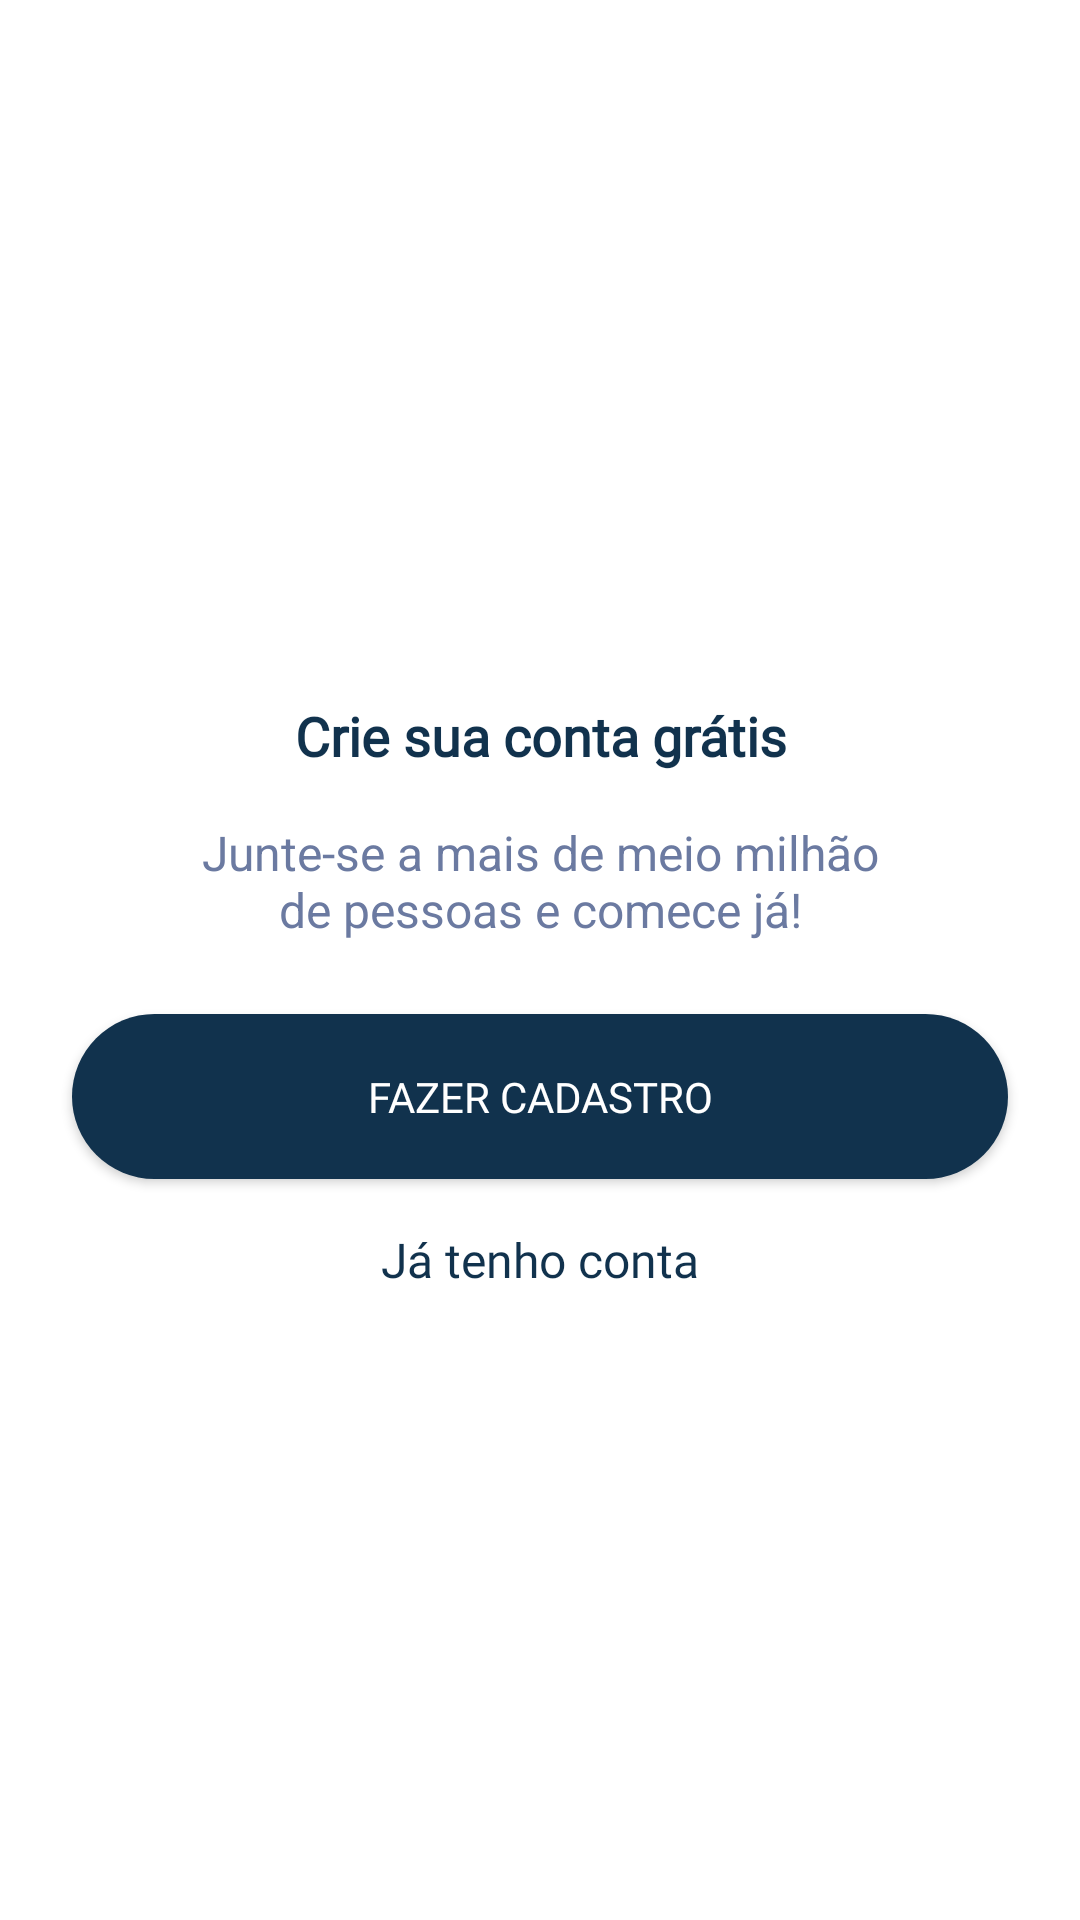

Reconstruct the res/layout file that produces this screen, plus the resources it refers to.
<!-- AndroidManifest.xml: application theme Theme.ListaDeComprasKotlin -->
<!-- res/layout/slide_4_fragment.xml -->
<?xml version="1.0" encoding="utf-8"?>
<androidx.constraintlayout.widget.ConstraintLayout xmlns:android="http://schemas.android.com/apk/res/android"
    xmlns:app="http://schemas.android.com/apk/res-auto"
    xmlns:tools="http://schemas.android.com/tools"
    android:layout_width="match_parent"
    android:layout_height="match_parent">

    <Button
        android:id="@+id/buttonCadastrar"
        android:layout_width="0dp"
        android:layout_height="55dp"
        android:layout_marginStart="24dp"
        android:layout_marginTop="24dp"
        android:layout_marginEnd="24dp"
        android:background="@drawable/button_rounded"
        android:fontFamily="@font/poppins_bold"
        android:onClick="abrirTelaCadastro"
        android:text="@string/fazer_cadastro"
        android:textColor="@color/white"
        app:cornerRadius="50dp"
        app:layout_constraintBottom_toTopOf="@+id/textView4"
        app:layout_constraintEnd_toEndOf="parent"
        app:layout_constraintHorizontal_bias="0.5"
        app:layout_constraintStart_toStartOf="parent"
        app:layout_constraintTop_toBottomOf="@+id/textView3" />

    <TextView
        android:id="@+id/textView2"
        android:layout_width="wrap_content"
        android:layout_height="wrap_content"
        android:fontFamily="@font/poppins_semibold"
        android:text="@string/crie_sua_conta_gr_tis"
        android:textAlignment="center"
        android:textColor="@color/primaryDark"
        android:textSize="18sp"
        android:textStyle="bold"
        app:layout_constraintBottom_toTopOf="@+id/textView3"
        app:layout_constraintEnd_toEndOf="parent"
        app:layout_constraintHorizontal_bias="0.5"
        app:layout_constraintStart_toStartOf="parent"
        app:layout_constraintTop_toTopOf="parent"
        app:layout_constraintVertical_bias="0.56"
        app:layout_constraintVertical_chainStyle="packed" />

    <TextView
        android:id="@+id/textView3"
        android:layout_width="0dp"
        android:layout_height="wrap_content"
        android:layout_marginStart="24dp"
        android:layout_marginTop="16dp"
        android:layout_marginEnd="24dp"
        android:text="@string/junte_se_a_mais_de_meio_milh_o_nde_pessoas_e_comece_ja"
        android:textAlignment="center"
        android:textColor="@color/primary"
        android:textSize="16sp"
        app:layout_constraintBottom_toTopOf="@+id/buttonCadastrar"
        app:layout_constraintEnd_toEndOf="parent"
        app:layout_constraintHorizontal_bias="0.5"
        app:layout_constraintStart_toStartOf="parent"
        app:layout_constraintTop_toBottomOf="@+id/textView2" />

    <TextView
        android:id="@+id/textView4"
        android:layout_width="wrap_content"
        android:layout_height="wrap_content"
        android:layout_marginTop="16dp"
        android:fontFamily="@font/poppins"
        android:minHeight="48dp"
        android:onClick="jaTenhoConta"
        android:text="@string/ja_tenho_conta"
        android:textAlignment="center"
        android:textColor="@color/primaryDark"
        android:textSize="16sp"
        app:layout_constraintBottom_toBottomOf="parent"
        app:layout_constraintEnd_toEndOf="parent"
        app:layout_constraintHorizontal_bias="0.5"
        app:layout_constraintStart_toStartOf="parent"
        app:layout_constraintTop_toBottomOf="@+id/buttonCadastrar" />

</androidx.constraintlayout.widget.ConstraintLayout>
<!-- resources referenced by this layout -->
<resources>
  <color name="primary">#6B7AA1</color>
  <color name="primaryDark">#11324D</color>
  <color name="white">#FFFFFFFF</color>
  <!-- drawable button_rounded (drawable) -->
  <?xml version="1.0" encoding="utf-8"?>
  <shape xmlns:android="http://schemas.android.com/apk/res/android"
      android:shape="rectangle">
      <solid android:color="@color/primaryDark"/>
      <corners
          android:radius="200dp"/>
  </shape>
  <string name="crie_sua_conta_gr_tis">Crie sua conta grátis</string>
  <string name="fazer_cadastro">Fazer cadastro</string>
  <string name="ja_tenho_conta">Já tenho conta</string>
  <string name="junte_se_a_mais_de_meio_milh_o_nde_pessoas_e_comece_ja">Junte-se a mais de meio milhão\nde pessoas e comece já!</string>
  <style name="Theme.ListaDeComprasKotlin" parent="Theme.MaterialComponents.Light.DarkActionBar">
          
          <item name="colorPrimary">@color/primaryDark</item>
          <item name="colorPrimaryVariant">@color/primary</item>
          <item name="colorOnPrimary">@color/white</item>
          
          <item name="colorSecondary">#E7E0C9</item>
          <item name="colorSecondaryVariant">#C1CFC0</item>
          <item name="colorOnSecondary">#11324D</item>
          
          <item name="android:statusBarColor" tools:targetApi="l">?attr/colorPrimaryVariant</item>
          
      </style>
</resources>
